Run: headless pygame with SDL's dummy video driver; simulated clock (each Clock.tick advances the game by its frame time, no real sleeping); random seed 0; keys injected as events and as key.get_pressed() state; mouse plan: one left click at the window centre at the start of phase 2, then a move to the lower-right quarter at the start of phase 3.
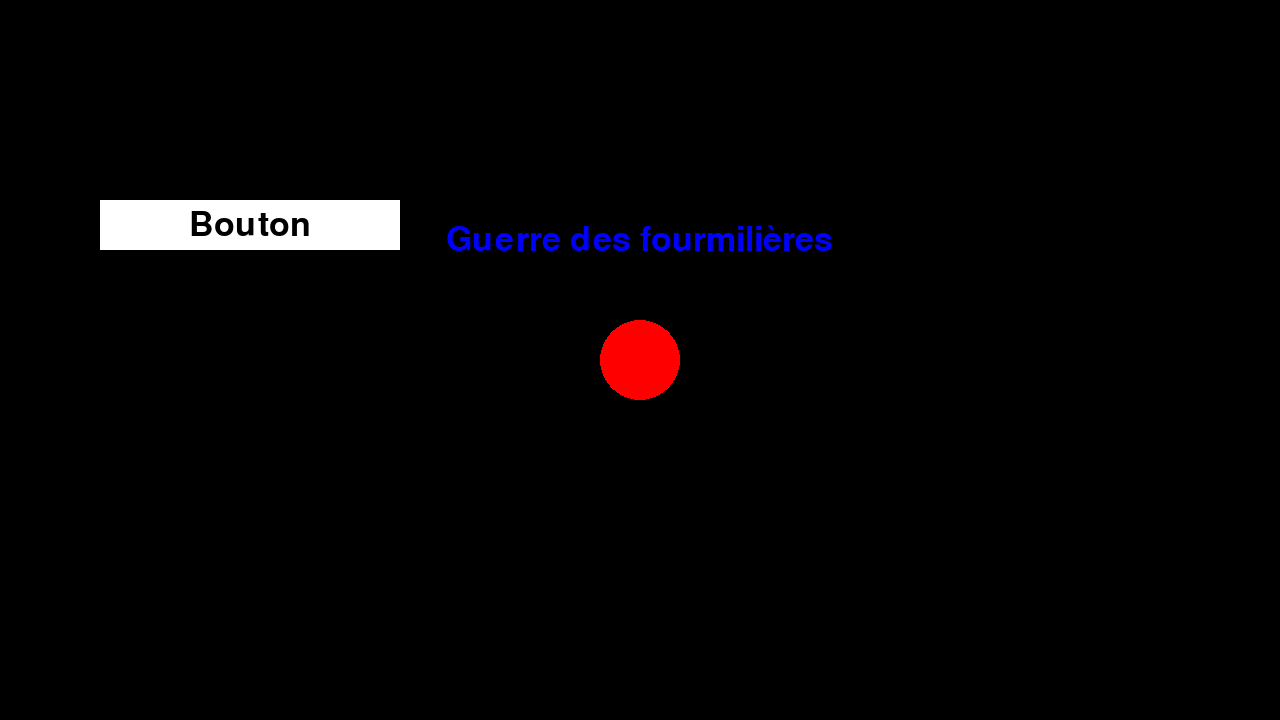
Frame 1 of 4 · flips 1–60 · no input
Frame 2 of 4 · flips 61–180 · clicked the window centre · tapped SPACE, RETURN · held RIGHT (→), D · screen unchanged from frame 1, image omitted
Frame 3 of 4 · flips 181–300 · moved the mouse to the lower-right quarter · held DOWN (↓), S · screen unchanged from frame 2, image omitted
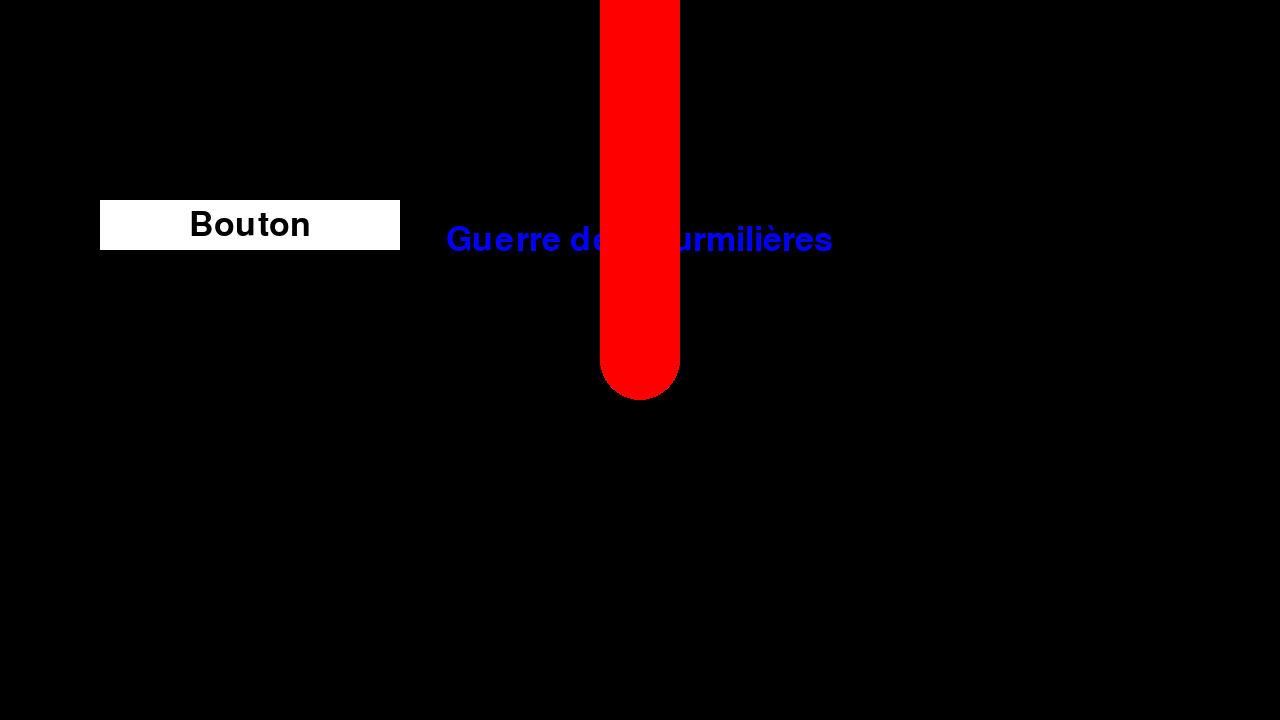
Frame 4 of 4 · flips 301–420 · held LEFT (←), A, UP (↑), W

The pygame program that drew these frames:

import pygame

pygame.init()
screen = pygame.display.set_mode((1280,720))
clock = pygame.time.Clock()
running = True
dt=0
objets = []

player_pos = pygame.Vector2(screen.get_width()/2,screen.get_height()/2)

pygame.display.set_caption("Guerre des fourmilières")
#pygame.display.set_icon()

class Bouton():
    def __init__(self,x,y,largeur,hauteur,texte,police,fonction_sur_click=None):
        self.x=x
        self.y=y
        self.largeur = largeur
        self.hauteur = hauteur
        self.texte = texte
        self.police = police
        self.fonction_sur_click = fonction_sur_click
        self.couleurs = { 'normale': '#ffffff', 'survol': '#666666', 'clické': '#333333'}
        self.surface = pygame.Surface((self.largeur,self.hauteur))
        self.rectangle = pygame.Rect(self.x,self.y,self.largeur,self.hauteur)
        self.texte_render = police.render(self.texte,True,"black")
        self.deja_clicke = False
        objets.append(self)

    def process(self):
        position_souris = pygame.mouse.get_pos()
        self.surface.fill(self.couleurs['normale'])
        if self.rectangle.collidepoint(position_souris):
            #survol:
            self.surface.fill(self.couleurs['survol'])

            if pygame.mouse.get_pressed(num_buttons=3)[0]:
                #sur click tenu :

                if not self.deja_clicke:
                    self.fonction_sur_click()
                    self.deja_clicke=True
            else:
                self.deja_clicke=False

        self.surface.blit(self.texte_render,[self.rectangle.width/2-self.texte_render.get_rect().width/2,self.rectangle.height/2-self.texte_render.get_rect().height/2])
        screen.blit(self.surface,(self.x,self.y))

def menu_options():
    print('menu options')

def menu_principal():
    pygame.font.init()
    police_titre = pygame.font.SysFont("Comic Sans MS",50)
    surface_titre = police_titre.render("Guerre des fourmilières",True,"blue")
    screen.blit(surface_titre, (screen.get_width()/2-surface_titre.get_rect().width/2,screen.get_height()/3-surface_titre.get_rect().height/2))
    bouton1 = Bouton(100,200,300,50,'Bouton',police_titre,menu_options())



menu_principal()
while running:
    for event in pygame.event.get():
        if event.type == pygame.QUIT:
            running = False

    #screen.fill(pygame.Color(100,50,0))

    #render game here
    pygame.draw.circle(screen, "red", player_pos, 40)

    keys = pygame.key.get_pressed()
    if keys[pygame.K_w]:
        player_pos.y -= 300 * dt

    if dt != 0:
        pygame.display.set_caption(str(1/dt))

    for object in objets:
        object.process()

    pygame.display.flip()

    dt = clock.tick() / 1000

pygame.quit()
